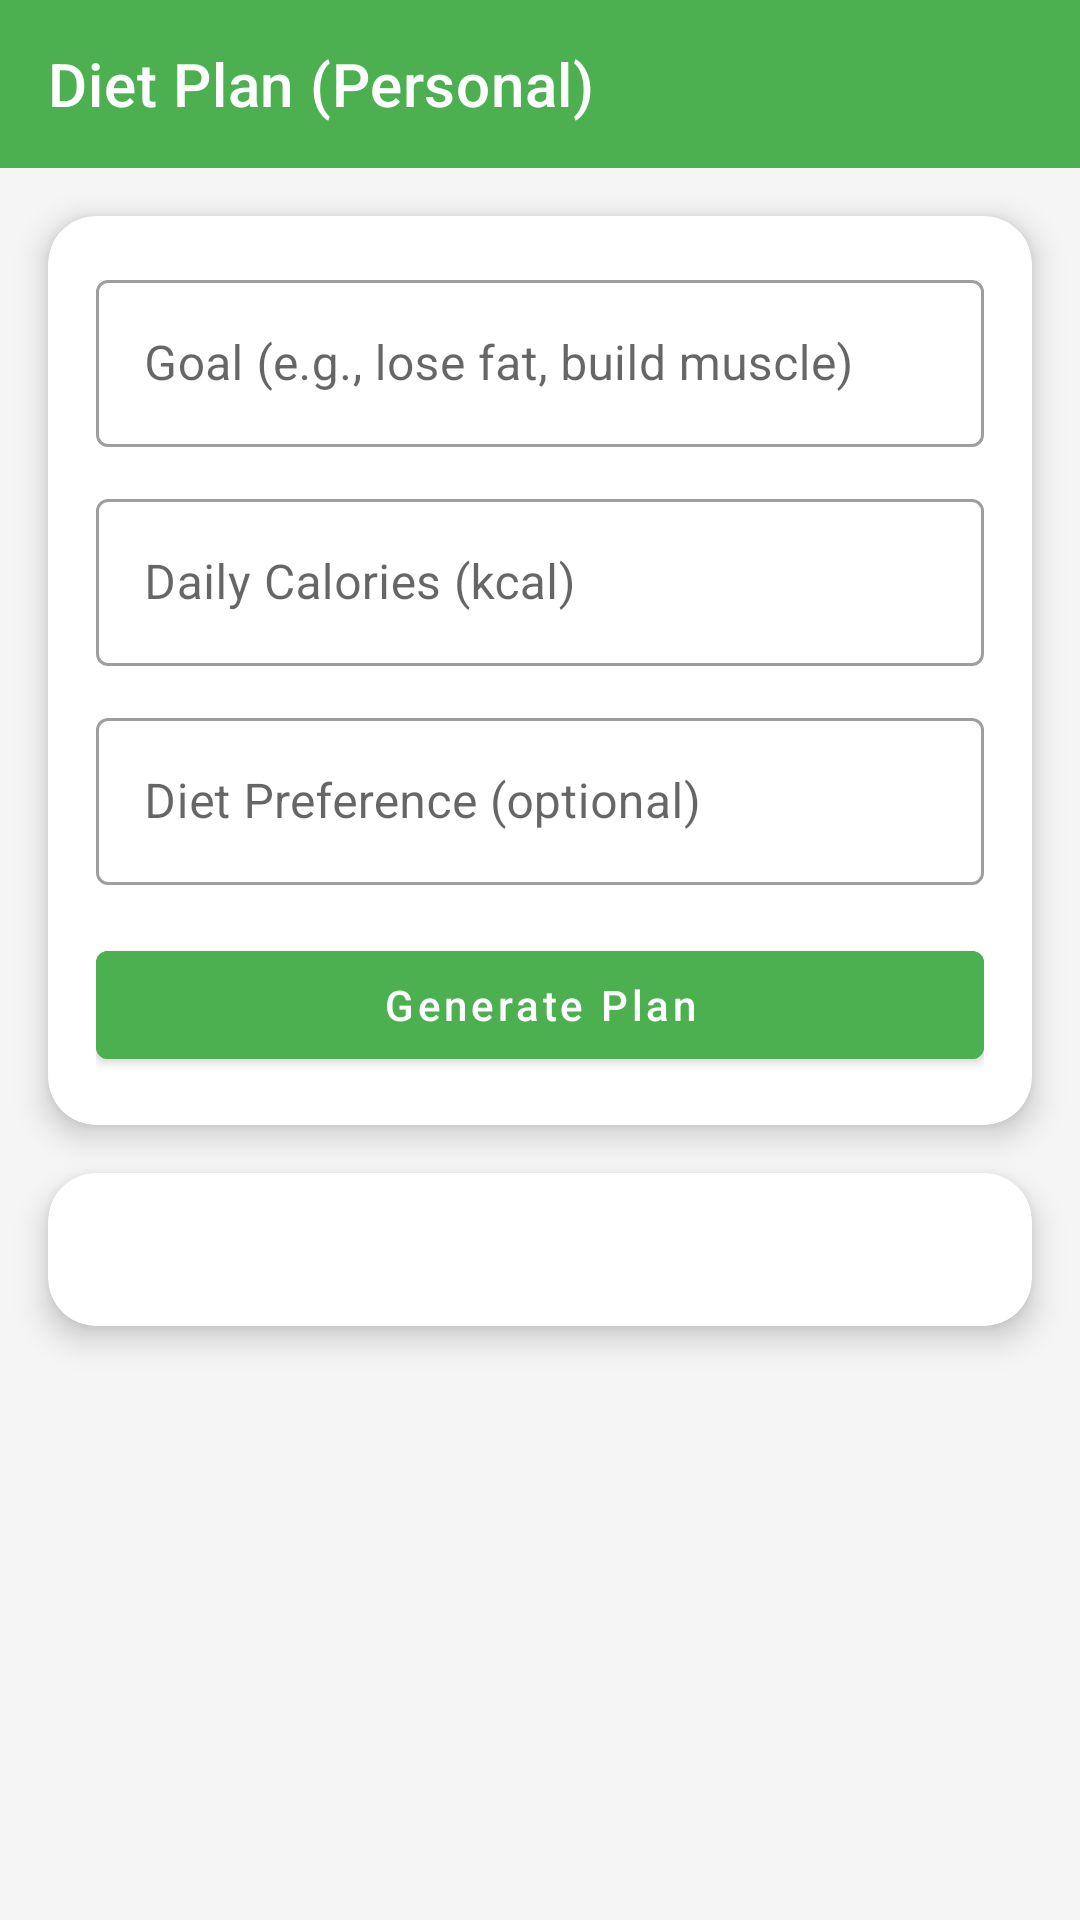

Write the Android layout XML for this screen, with the resource values it uses.
<!-- AndroidManifest.xml: application theme Theme.FitLife -->
<!-- res/layout/activity_personal_diet_plan.xml -->
<?xml version="1.0" encoding="utf-8"?>
<ScrollView xmlns:android="http://schemas.android.com/apk/res/android"
    xmlns:app="http://schemas.android.com/apk/res-auto"
    android:layout_width="match_parent"
    android:layout_height="match_parent"
    android:background="@color/background_color">

    <LinearLayout
        android:layout_width="match_parent"
        android:layout_height="wrap_content"
        android:orientation="vertical">

        <com.google.android.material.appbar.MaterialToolbar
            android:id="@+id/toolbar"
            android:layout_width="match_parent"
            android:layout_height="?attr/actionBarSize"
            android:background="@color/primary_color"
            app:title="@string/diet_plan_personal"
            app:titleTextColor="@color/white"
            app:navigationIcon="@drawable/ic_back"
            app:navigationIconTint="@color/white" />

        <androidx.cardview.widget.CardView
            android:layout_width="match_parent"
            android:layout_height="wrap_content"
            android:layout_margin="16dp"
            app:cardCornerRadius="16dp"
            app:cardElevation="6dp"
            app:cardBackgroundColor="@color/card_background">

            <LinearLayout
                android:layout_width="match_parent"
                android:layout_height="wrap_content"
                android:orientation="vertical"
                android:padding="16dp">

                <com.google.android.material.textfield.TextInputLayout
                    style="@style/Widget.MaterialComponents.TextInputLayout.OutlinedBox"
                    android:layout_width="match_parent"
                    android:layout_height="wrap_content">

                    <com.google.android.material.textfield.TextInputEditText
                        android:id="@+id/etGoal"
                        android:layout_width="match_parent"
                        android:layout_height="wrap_content"
                        android:hint="@string/goal"
                        android:inputType="text" />
                </com.google.android.material.textfield.TextInputLayout>

                <com.google.android.material.textfield.TextInputLayout
                    style="@style/Widget.MaterialComponents.TextInputLayout.OutlinedBox"
                    android:layout_width="match_parent"
                    android:layout_height="wrap_content"
                    android:layout_marginTop="12dp">

                    <com.google.android.material.textfield.TextInputEditText
                        android:id="@+id/etCalories"
                        android:layout_width="match_parent"
                        android:layout_height="wrap_content"
                        android:hint="@string/daily_calories"
                        android:inputType="number" />
                </com.google.android.material.textfield.TextInputLayout>

                <com.google.android.material.textfield.TextInputLayout
                    style="@style/Widget.MaterialComponents.TextInputLayout.OutlinedBox"
                    android:layout_width="match_parent"
                    android:layout_height="wrap_content"
                    android:layout_marginTop="12dp">

                    <com.google.android.material.textfield.TextInputEditText
                        android:id="@+id/etPreference"
                        android:layout_width="match_parent"
                        android:layout_height="wrap_content"
                        android:hint="@string/diet_preference"
                        android:inputType="text" />
                </com.google.android.material.textfield.TextInputLayout>

                <com.google.android.material.button.MaterialButton
                    android:id="@+id/btnGeneratePlan"
                    android:layout_width="match_parent"
                    android:layout_height="48dp"
                    android:layout_marginTop="16dp"
                    android:text="@string/generate_plan"
                    android:textAllCaps="false"
                    android:backgroundTint="@color/primary_color" />

            </LinearLayout>
        </androidx.cardview.widget.CardView>

        <androidx.cardview.widget.CardView
            android:layout_width="match_parent"
            android:layout_height="wrap_content"
            android:layout_marginStart="16dp"
            android:layout_marginEnd="16dp"
            android:layout_marginBottom="16dp"
            app:cardCornerRadius="16dp"
            app:cardElevation="6dp"
            app:cardBackgroundColor="@color/card_background">

            <TextView
                android:id="@+id/tvPersonalPlan"
                android:layout_width="match_parent"
                android:layout_height="wrap_content"
                android:padding="16dp"
                android:text=""
                android:textColor="@color/text_primary"
                android:textSize="14sp" />
        </androidx.cardview.widget.CardView>

    </LinearLayout>
</ScrollView>
<!-- resources referenced by this layout -->
<resources>
  <color name="background_color">#F5F5F5</color>
  <color name="card_background">#FFFFFF</color>
  <color name="primary_color">#4CAF50</color>
  <color name="text_primary">#212121</color>
  <color name="white">#FFFFFFFF</color>
  <string name="daily_calories">Daily Calories (kcal)</string>
  <string name="diet_plan_personal">Diet Plan (Personal)</string>
  <string name="diet_preference">Diet Preference (optional)</string>
  <string name="generate_plan">Generate Plan</string>
  <string name="goal">Goal (e.g., lose fat, build muscle)</string>
  <style name="Theme.FitLife" parent="Theme.MaterialComponents.DayNight.NoActionBar">
          
          <item name="colorPrimary">@color/primary_color</item>
          <item name="colorPrimaryVariant">@color/primary_dark</item>
          <item name="colorOnPrimary">@color/white</item>
          
          <item name="colorSecondary">@color/accent_color</item>
          <item name="colorSecondaryVariant">@color/accent_color</item>
          <item name="colorOnSecondary">@color/black</item>
          
          <item name="android:statusBarColor" tools:targetApi="l">@color/primary_dark</item>
          
          <item name="android:windowBackground">@color/background_color</item>
      </style>
  <color name="primary_dark">#388E3C</color>
  <color name="accent_color">#FF9800</color>
  <color name="black">#FF000000</color>
</resources>
